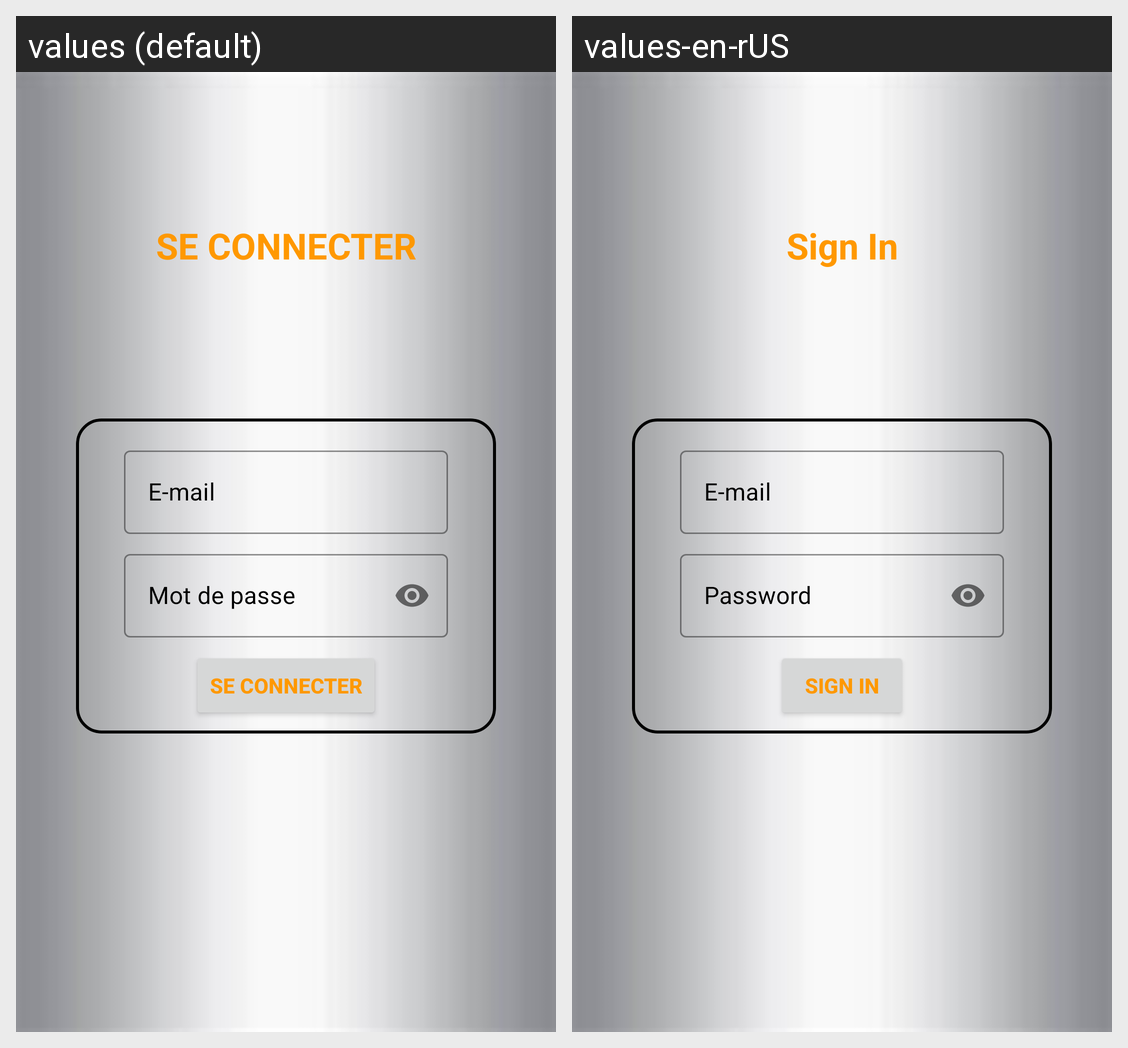

Strings drawn on this Android screen and how each of the app's shown locales translates them:
Android screen res/layout/activity_login.xml rendered under 2 locales, left to right: values (default), values-en-rUS. Device: Nexus 5 (rendered at 1080×1920; each locale shown at half size, 540×960, under a caption strip naming it); theme Theme.RepTel.
Strings drawn on this screen, with the default value and each locale's value (text and hints the layout hard-codes, and strings that could not be matched under every locale, appear in the picture but are not listed):

se_connecter
  values: SE CONNECTER
  values-en-rUS: Sign In

email
  values: E-mail
  values-en-rUS: E-mail

mot_de_passe
  values: Mot de passe
  values-en-rUS: Password
